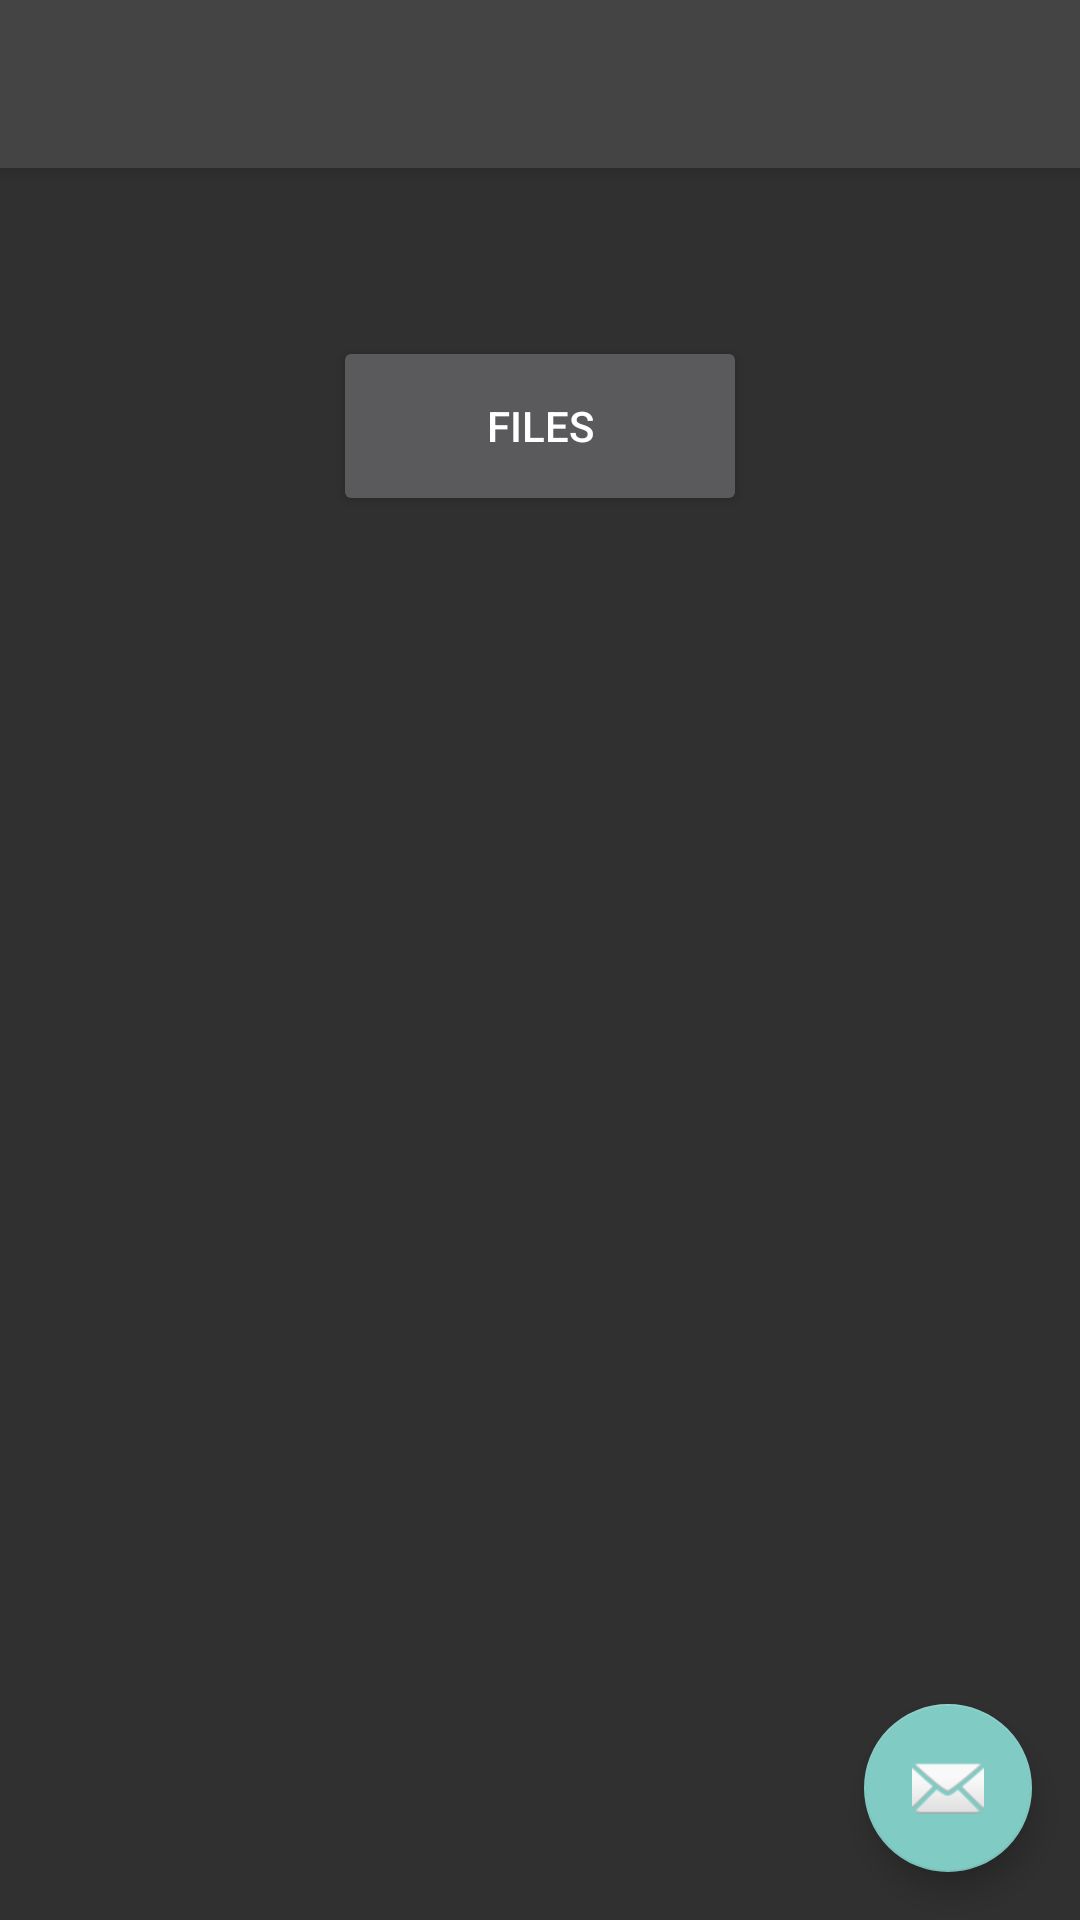

Android layout source for this screen:
<!-- AndroidManifest.xml: application theme Theme.AppCompat.NoActionBar -->
<!-- res/layout/activity_file.xml -->
<?xml version="1.0" encoding="utf-8"?>
<android.support.design.widget.CoordinatorLayout xmlns:android="http://schemas.android.com/apk/res/android"
    xmlns:app="http://schemas.android.com/apk/res-auto"
    xmlns:tools="http://schemas.android.com/tools"
    android:layout_width="match_parent"
    android:layout_height="match_parent"
    tools:context=".FileActivity">

    <android.support.design.widget.AppBarLayout
        android:layout_width="match_parent"
        android:layout_height="wrap_content"
        android:theme="@style/AppTheme.AppBarOverlay">

        <android.support.v7.widget.Toolbar
            android:id="@+id/toolbar"
            android:layout_width="match_parent"
            android:layout_height="?attr/actionBarSize"
            android:background="?attr/colorPrimary"
            app:popupTheme="@style/AppTheme.PopupOverlay" />

    </android.support.design.widget.AppBarLayout>

    <include layout="@layout/content_file" />

    <android.support.design.widget.FloatingActionButton
        android:id="@+id/fab"
        android:layout_width="wrap_content"
        android:layout_height="wrap_content"
        android:layout_gravity="bottom|end"
        android:layout_margin="@dimen/fab_margin"
        app:srcCompat="@android:drawable/ic_dialog_email" />

</android.support.design.widget.CoordinatorLayout>
<!-- res/layout/content_file.xml (included above) -->
<?xml version="1.0" encoding="utf-8"?>
<android.support.constraint.ConstraintLayout xmlns:android="http://schemas.android.com/apk/res/android"
    xmlns:app="http://schemas.android.com/apk/res-auto"
    xmlns:tools="http://schemas.android.com/tools"
    android:layout_width="match_parent"
    android:layout_height="match_parent"
    app:layout_behavior="@string/appbar_scrolling_view_behavior"
    tools:context=".FileActivity">

    <ImageView
        android:layout_width="320dp"
        android:layout_height="240dp"
        android:layout_marginStart="8dp"
        android:layout_marginEnd="8dp"
        android:layout_marginBottom="144dp"
        app:layout_constraintBottom_toBottomOf="parent"
        app:layout_constraintEnd_toEndOf="parent"
        app:layout_constraintStart_toStartOf="parent"
        android:contentDescription="@string/main_file_button_desc"/>

    <Button
        android:layout_width="138dp"
        android:layout_height="60dp"
        android:layout_marginStart="8dp"
        android:layout_marginTop="56dp"
        android:layout_marginEnd="8dp"
        android:text="@string/files"
        app:layout_constraintEnd_toEndOf="parent"
        app:layout_constraintStart_toStartOf="parent"
        app:layout_constraintTop_toTopOf="parent" />

</android.support.constraint.ConstraintLayout>
<!-- resources referenced by this layout -->
<resources>
  <dimen name="fab_margin">16dp</dimen>
  <string name="files">Files</string>
  <string name="main_file_button_desc">Load an image from file</string>
  <style name="AppTheme.AppBarOverlay" />
  <style name="AppTheme.PopupOverlay" />
</resources>
